Photos from the image-classification dataset "tea sickness dataset" in the GitHub repository Hews99vi/Tea-diseases-Detection-model. Its 8 classes are: anthracnose, algal leaf, bird eye spot, brown blight, gray light, healthy, red leaf spot, white spot.

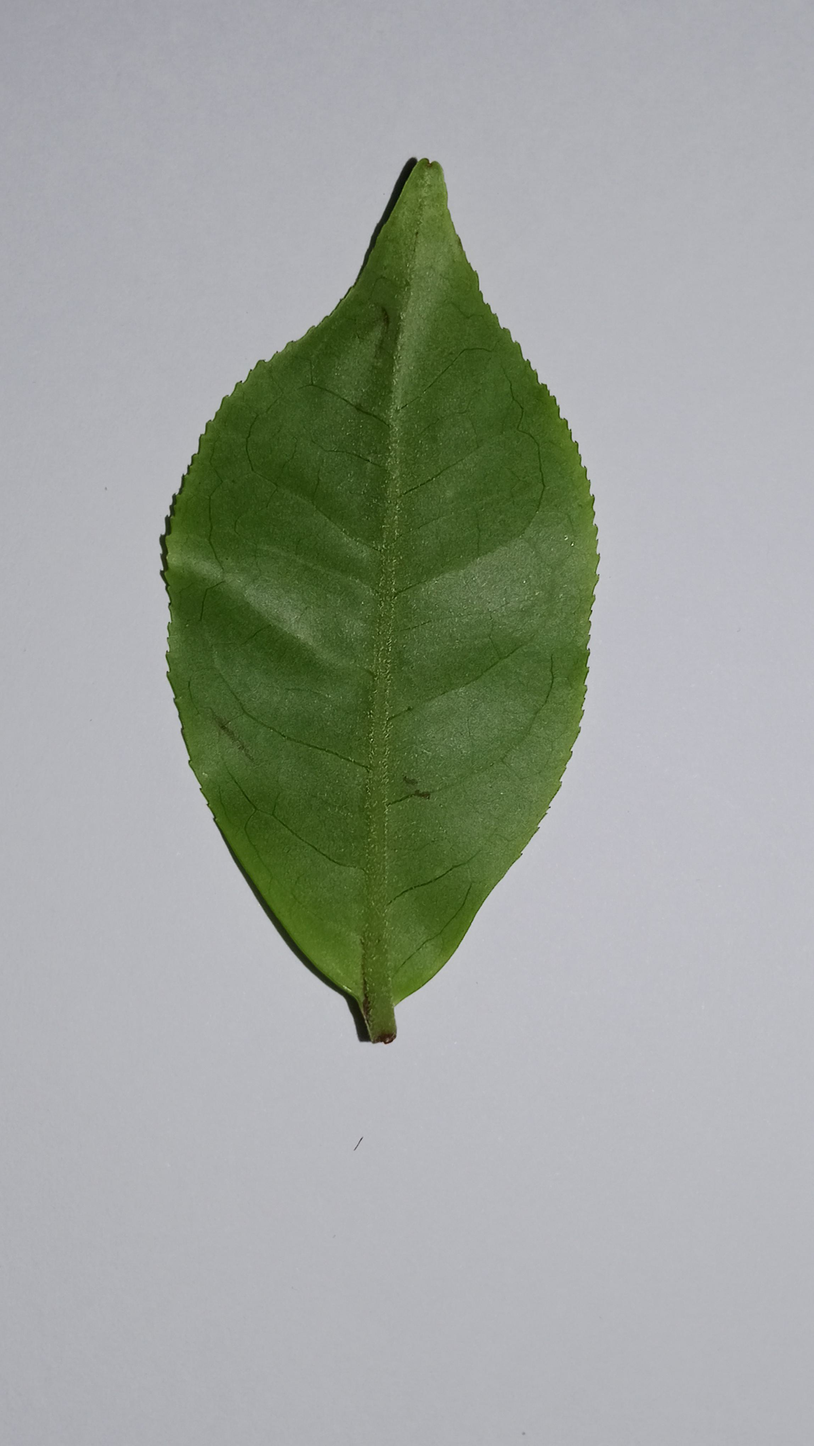
Label: healthy

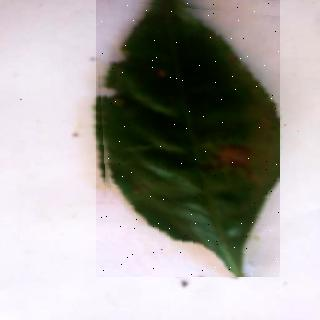
Label: brown blight

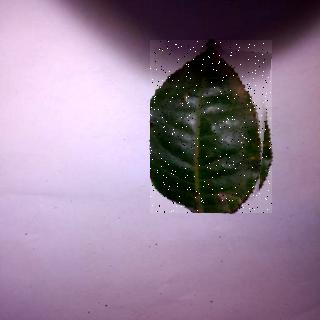
Label: bird eye spot

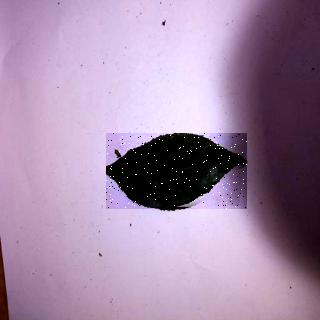
Label: anthracnose

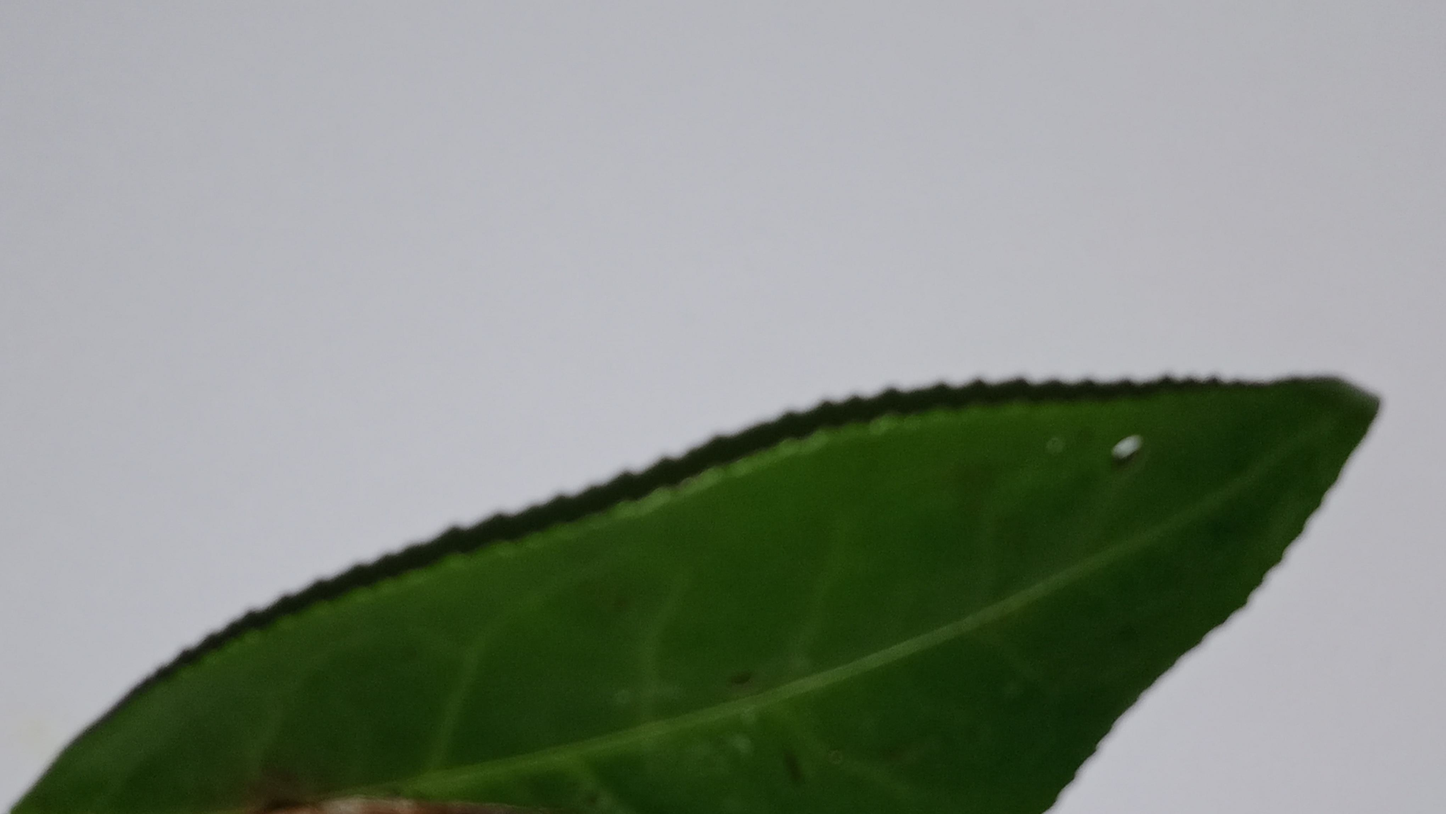
Label: gray light

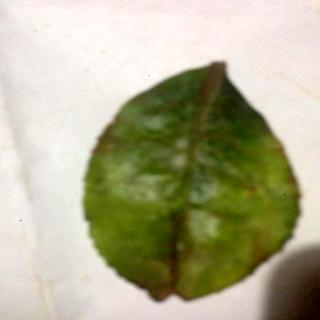
Label: red leaf spot
